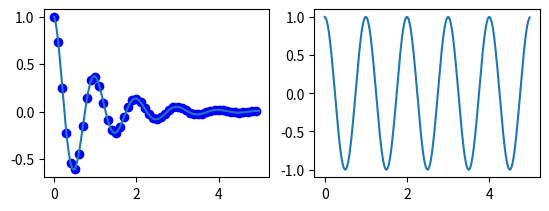

Recreate this plot in Python.
import numpy as np
import matplotlib.pyplot as plt


def f(t):
    return np.exp(-t) * np.cos(2 * np.pi * t)


t1 = np.arange(0.0, 5.0, 0.1)
t2 = np.arange(0.0, 5.0, 0.02)
plt.subplot(221)
plt.plot(t1, f(t1), 'bo', t2, f(t2))
plt.subplot(222)
plt.plot(t2, np.cos(2 * np.pi * t2))
plt.show()